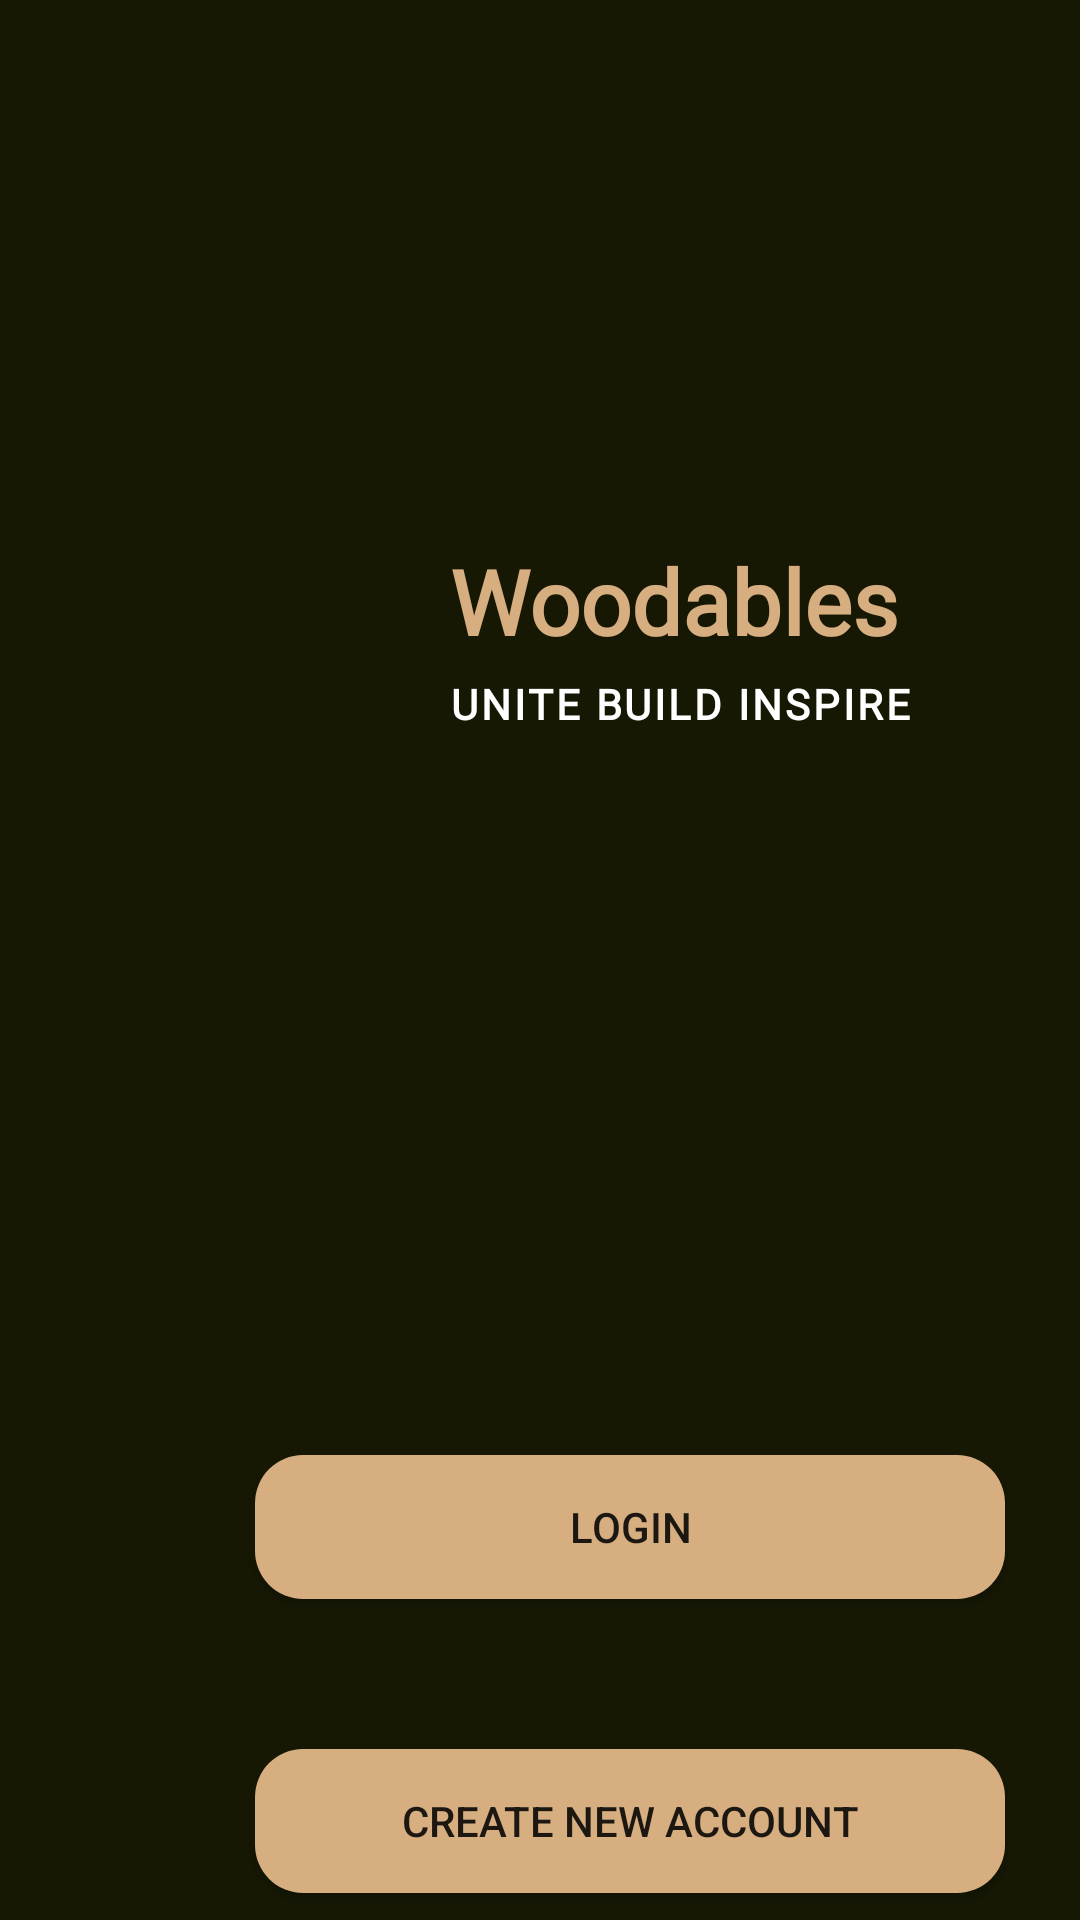

Here is an Android app screen rendered from its layout file. Give the layout XML and the strings, colors and styles it references.
<!-- AndroidManifest.xml: application theme Theme.WoodablesApp -->
<!-- res/layout/activity_start_up.xml -->
<?xml version="1.0" encoding="utf-8"?>
<LinearLayout xmlns:android="http://schemas.android.com/apk/res/android"
    xmlns:app="http://schemas.android.com/apk/res-auto"
    xmlns:tools="http://schemas.android.com/tools"
    android:layout_width="match_parent"
    android:layout_height="match_parent"
    tools:context=".StartUpActivity"
    android:orientation="vertical"
    android:background="#161804">

    <RelativeLayout
        android:layout_width="match_parent"
        android:layout_height="match_parent">

        <ImageView
            android:id="@+id/imgview"
            android:layout_width="150dp"
            android:layout_height="150dp"
            android:layout_marginTop="150dp"
            android:src="@drawable/woodables" />

        <TextView
            android:layout_width="wrap_content"
            android:layout_height="wrap_content"
            android:layout_gravity="center_horizontal"
            android:fontFamily="@font/spartan_medium"
            android:layout_marginTop="180dp"
            android:text="@string/app_name"
            android:textStyle="bold"
            android:textColor="#d6ae80"
            android:textSize="30sp"
            android:layout_toRightOf="@id/imgview"
            />


        <TextView
            android:layout_width="wrap_content"
            android:layout_height="wrap_content"
            android:layout_gravity="center_horizontal"
            android:fontFamily="@font/spartan_medium"
            android:layout_marginTop="225dp"
            android:layout_toRightOf="@id/imgview"
            android:text="@string/description"
            android:textStyle="bold"
            android:textColor="#ffff"
            android:textSize="14sp"
            android:letterSpacing="0.07"
            />

        <RelativeLayout
            android:layout_width="match_parent"
            android:layout_height="match_parent"
            android:layout_marginTop="400dp"
            android:background="@drawable/background_curved_corners">

            <LinearLayout
                android:layout_width="match_parent"
                android:layout_height="match_parent"
                android:orientation="vertical">

                <Button
                    android:id="@+id/loginBtn"
                    android:layout_width="250dp"
                    android:layout_height="48dp"
                    android:layout_marginStart="85dp"
                    android:layout_marginTop="85dp"
                    android:gravity="center"
                    android:background="@drawable/textbox_4curvedcorners"
                    android:text="@string/login" />

                <Button
                    android:id="@+id/regBtn"
                    android:layout_width="250dp"
                    android:layout_height="48dp"
                    android:layout_marginStart="85dp"
                    android:layout_marginTop="50dp"
                    android:background="@drawable/textbox_4curvedcorners"
                    android:text="@string/register" />

            </LinearLayout>

        </RelativeLayout>



    </RelativeLayout>



</LinearLayout>
<!-- resources referenced by this layout -->
<resources>
  <!-- drawable textbox_4curvedcorners (drawable) -->
  <?xml version="1.0" encoding="utf-8"?>
  <shape xmlns:android="http://schemas.android.com/apk/res/android"
      android:shape="rectangle">
      <solid android:color="#D6AE80" /> 
      <corners android:topLeftRadius="16dp" android:topRightRadius="16dp" android:bottomLeftRadius="16dp" android:bottomRightRadius="16dp" />
  </shape>
  <string name="app_name">Woodables</string>
  <string name="description">UNITE BUILD INSPIRE</string>
  <string name="login">Login</string>
  <string name="register">Create new Account</string>
  <style name="Theme.WoodablesApp" parent="Theme.MaterialComponents.DayNight.NoActionBar">
          
          <item name="colorPrimary">@color/purple_500</item>
          <item name="colorPrimaryVariant">@color/purple_700</item>
          <item name="colorOnPrimary">@color/white</item>
          
          <item name="colorSecondary">@color/teal_200</item>
          <item name="colorSecondaryVariant">@color/teal_700</item>
          <item name="colorOnSecondary">@color/black</item>
          
          <item name="android:statusBarColor">?attr/colorPrimaryVariant</item>
          
      </style>
  <color name="purple_500">#FF6200EE</color>
  <color name="purple_700">#FF3700B3</color>
  <color name="white">#FFFFFFFF</color>
  <color name="teal_200">#FF03DAC5</color>
  <color name="teal_700">#FF018786</color>
  <color name="black">#FF000000</color>
</resources>
